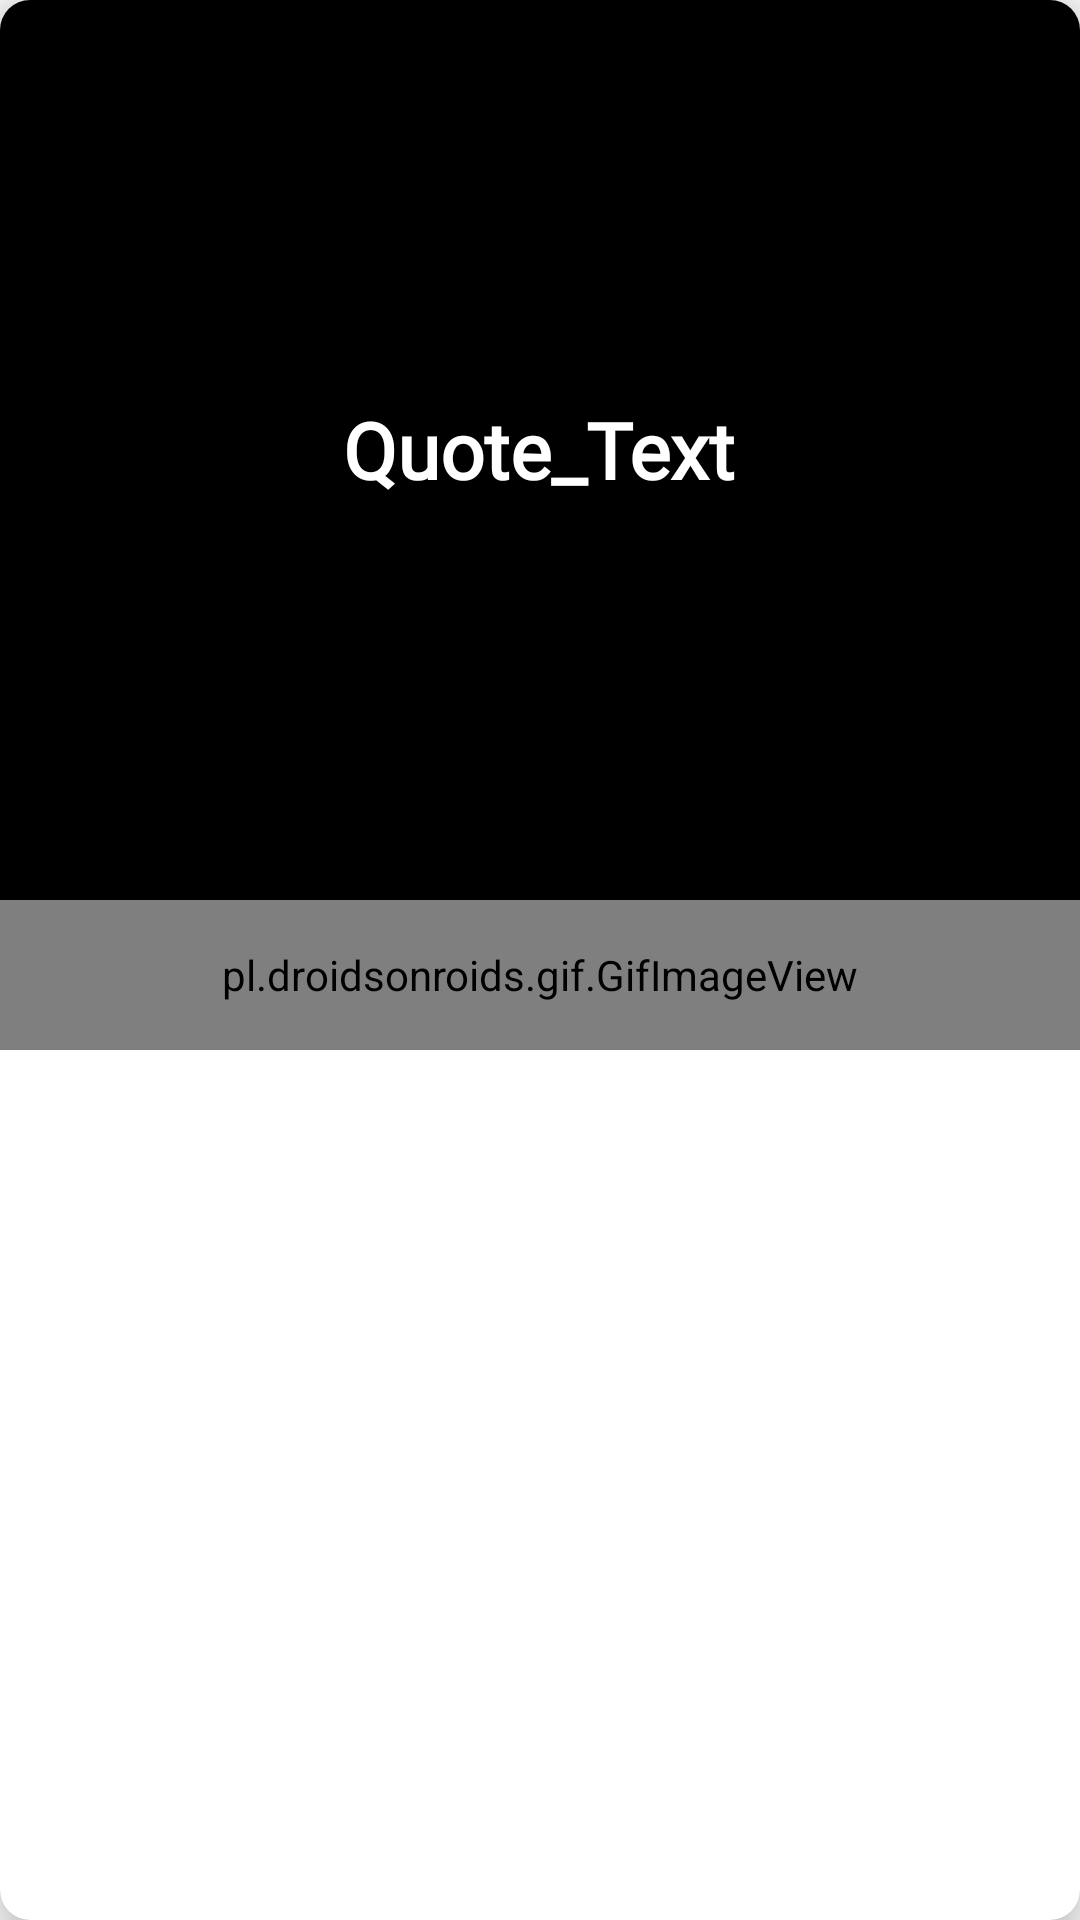

Layout XML and referenced resources for this Android screen:
<!-- AndroidManifest.xml: application theme AppTheme -->
<!-- res/layout/quotes.xml -->
<?xml version="1.0" encoding="utf-8"?>
<androidx.cardview.widget.CardView xmlns:android="http://schemas.android.com/apk/res/android"
    xmlns:app="http://schemas.android.com/apk/res-auto"
    android:layout_width="match_parent"
    android:layout_height="wrap_content"
    android:layout_margin="10dp"
    app:cardCornerRadius="10dp"
    app:cardElevation="10dp">

    <RelativeLayout
        android:layout_width="match_parent"
        android:layout_height="match_parent">

        <ScrollView
            android:id="@+id/scrollView"
            android:layout_width="match_parent"
            android:layout_height="300dp"
            android:background="#000"
            android:scrollbars="none">

            <RelativeLayout
                android:layout_width="match_parent"
                android:layout_height="match_parent"
                android:layout_gravity="center"
                android:layout_margin="20dp">

                <TextView
                    android:id="@+id/text_view"
                    android:layout_width="wrap_content"
                    android:layout_height="wrap_content"
                    android:layout_centerInParent="true"
                    android:layout_margin="10dp"
                    android:layout_marginStart="10dp"
                    android:layout_marginTop="10dp"
                    android:layout_marginEnd="10dp"
                    android:layout_marginBottom="10dp"
                    android:fontFamily="@font/gabriela"
                    android:screenOrientation="portrait"
                    android:shadowColor="#000000"
                    android:shadowDx="1.5"
                    android:shadowDy="1.5"
                    android:shadowRadius="2"
                    android:text="Quote_Text"
                    android:textAlignment="center"
                    android:textColor="#fff"
                    android:textSize="26dp"
                    android:textStyle="bold" />
            </RelativeLayout>
        </ScrollView>

        <pl.droidsonroids.gif.GifImageView
            android:id="@+id/click"
            android:layout_width="match_parent"
            android:layout_below="@+id/scrollView"
            android:layout_height="50dp"
            android:scaleType="fitCenter"
            android:src="@drawable/click" />
    </RelativeLayout>
</androidx.cardview.widget.CardView>
<!-- resources referenced by this layout -->
<resources>
  <!-- drawable click: gif bitmap (drawable, 138606 bytes) -->
  <style name="AppTheme" parent="Theme.AppCompat.Light.NoActionBar">
          
          <item name="colorPrimary">@color/colorWhite</item>
          <item name="colorPrimaryDark">@color/colorPrimaryDark</item>
          <item name="colorAccent">@color/colorAccent</item>
      </style>
  <color name="colorWhite">#ffffff</color>
  <color name="colorPrimaryDark">#00D5FF</color>
  <color name="colorAccent">#D81B60</color>
</resources>
